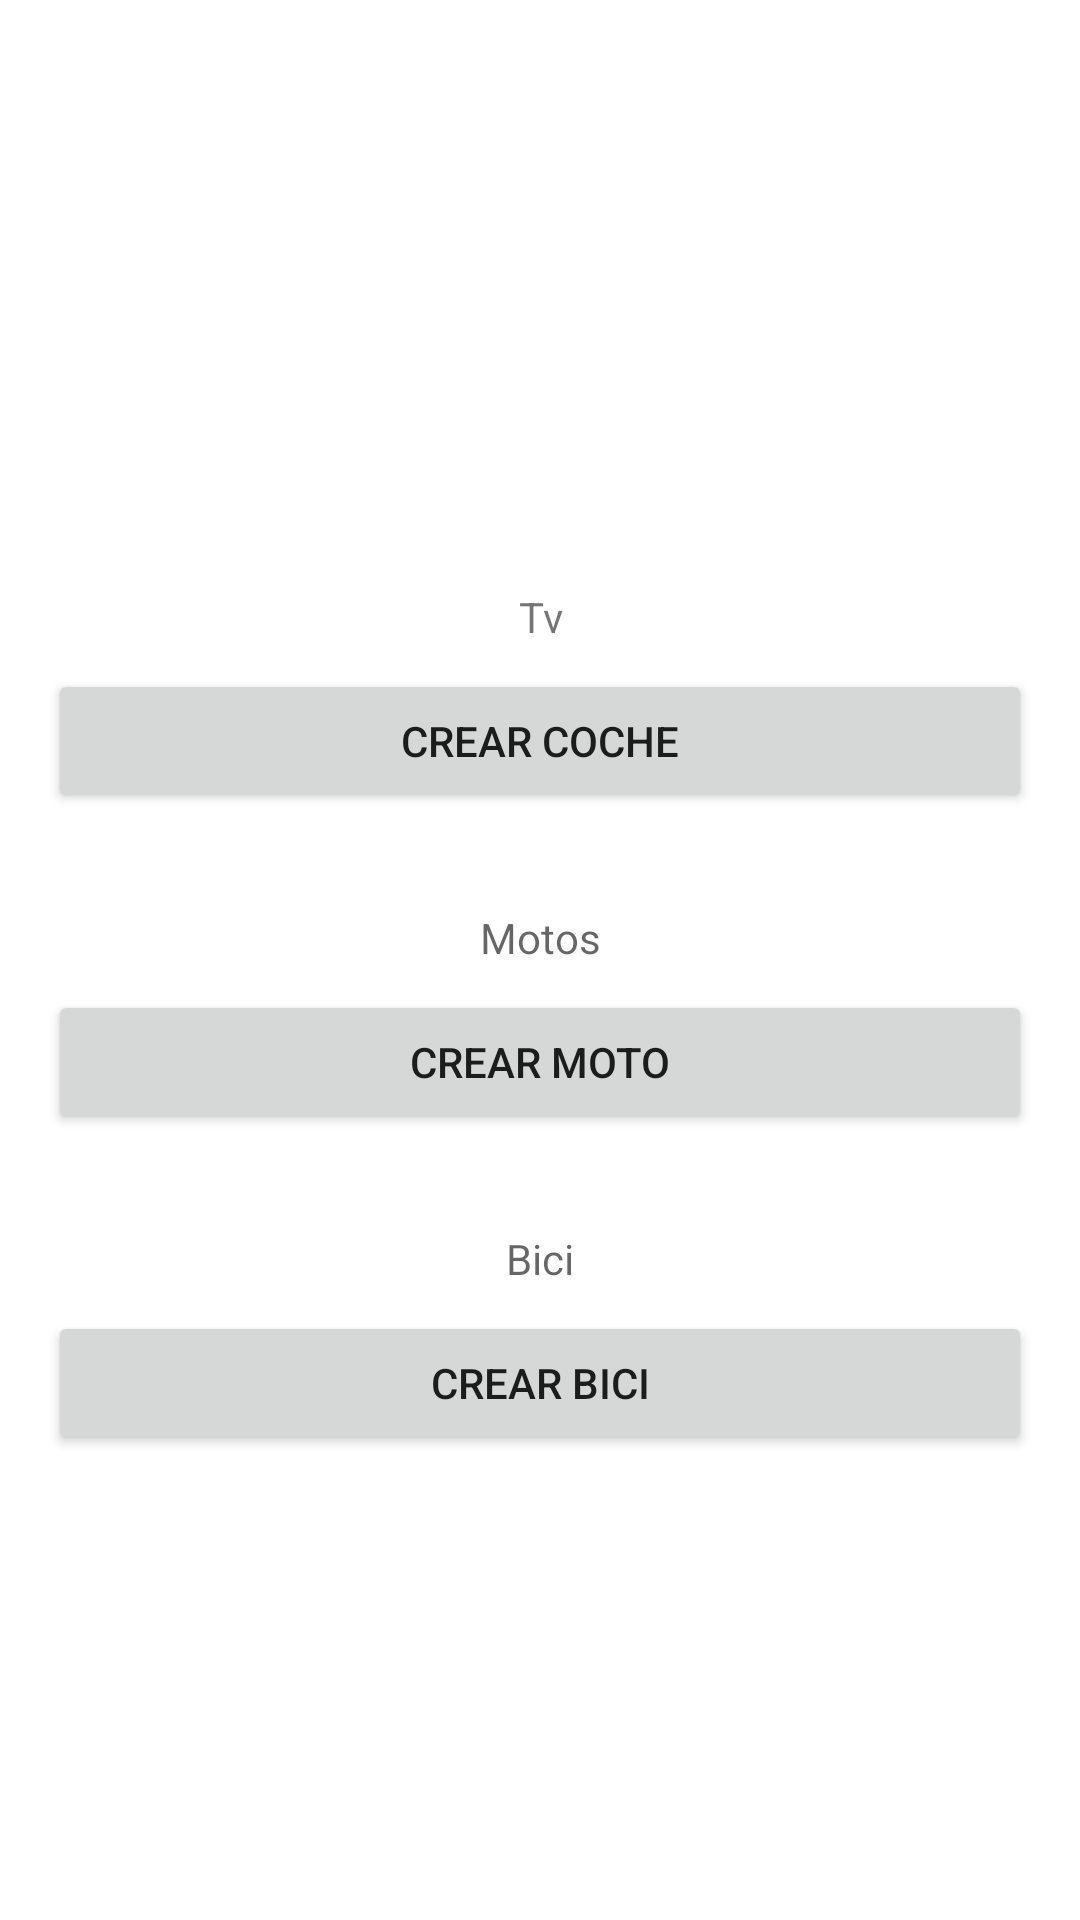

Android layout source for this screen:
<!-- AndroidManifest.xml: application theme Theme.Ejercicioautomoviles -->
<!-- res/layout/activity_main.xml -->
<?xml version="1.0" encoding="utf-8"?>
<androidx.constraintlayout.widget.ConstraintLayout xmlns:android="http://schemas.android.com/apk/res/android"
    xmlns:app="http://schemas.android.com/apk/res-auto"
    xmlns:tools="http://schemas.android.com/tools"
    android:layout_width="match_parent"
    android:layout_height="match_parent"
    tools:context=".MainActivity">

    <TextView
        android:id="@+id/lblcantidecochesMain"
        android:layout_width="0dp"
        android:layout_height="wrap_content"
        android:layout_marginStart="16dp"
        android:layout_marginTop="196dp"
        android:layout_marginEnd="16dp"
        android:gravity="center|center_horizontal"
        android:text="Tv"
        app:layout_constraintEnd_toEndOf="parent"
        app:layout_constraintHorizontal_bias="0.0"
        app:layout_constraintStart_toStartOf="parent"
        app:layout_constraintTop_toTopOf="parent" />

    <Button
        android:id="@+id/btncoche"
        android:layout_width="0dp"
        android:layout_height="wrap_content"
        android:layout_marginStart="16dp"
        android:layout_marginTop="8dp"
        android:layout_marginEnd="16dp"
        android:text="Crear Coche"
        app:layout_constraintEnd_toEndOf="parent"
        app:layout_constraintStart_toStartOf="parent"
        app:layout_constraintTop_toBottomOf="@+id/lblcantidecochesMain" />

    <TextView
        android:id="@+id/txtmoto"
        android:layout_width="0dp"
        android:layout_height="wrap_content"
        android:layout_marginStart="16dp"
        android:layout_marginTop="32dp"
        android:layout_marginEnd="16dp"
        android:gravity="center"
        android:hint="Motos"
        app:layout_constraintEnd_toEndOf="parent"
        app:layout_constraintHorizontal_bias="0.498"
        app:layout_constraintStart_toStartOf="parent"
        app:layout_constraintTop_toBottomOf="@+id/btncoche" />

    <Button
        android:id="@+id/btnmoto"
        android:layout_width="0dp"
        android:layout_height="wrap_content"
        android:layout_marginStart="16dp"
        android:layout_marginTop="8dp"
        android:layout_marginEnd="16dp"
        android:text="Crear Moto"
        app:layout_constraintEnd_toEndOf="parent"
        app:layout_constraintHorizontal_bias="0.498"
        app:layout_constraintStart_toStartOf="parent"
        app:layout_constraintTop_toBottomOf="@+id/txtmoto" />

    <TextView
        android:id="@+id/txtbici"
        android:layout_width="0dp"
        android:layout_height="wrap_content"
        android:layout_marginStart="16dp"
        android:layout_marginTop="32dp"
        android:layout_marginEnd="16dp"
        android:gravity="center"
        android:hint="Bici"
        app:layout_constraintEnd_toEndOf="parent"
        app:layout_constraintStart_toStartOf="parent"
        app:layout_constraintTop_toBottomOf="@+id/btnmoto" />

    <Button
        android:id="@+id/btnbici"
        android:layout_width="0dp"
        android:layout_height="wrap_content"
        android:layout_marginStart="16dp"
        android:layout_marginTop="8dp"
        android:layout_marginEnd="16dp"
        android:text="Crear Bici"
        app:layout_constraintEnd_toEndOf="parent"
        app:layout_constraintStart_toStartOf="parent"
        app:layout_constraintTop_toBottomOf="@+id/txtbici" />

</androidx.constraintlayout.widget.ConstraintLayout>
<!-- resources referenced by this layout -->
<resources>
  <style name="Theme.Ejercicioautomoviles" parent="Theme.MaterialComponents.DayNight.DarkActionBar">
          
          <item name="colorPrimary">@color/purple_500</item>
          <item name="colorPrimaryVariant">@color/purple_700</item>
          <item name="colorOnPrimary">@color/white</item>
          
          <item name="colorSecondary">@color/teal_200</item>
          <item name="colorSecondaryVariant">@color/teal_700</item>
          <item name="colorOnSecondary">@color/black</item>
          
          <item name="android:statusBarColor" tools:targetApi="l">?attr/colorPrimaryVariant</item>
          
      </style>
  <!-- not gathered from this repository: default colours our renderer supplied (Android Studio template values) -->
  <color name="purple_500">#FF6200EE</color>
  <color name="purple_700">#FF3700B3</color>
  <color name="teal_200">#FF03DAC5</color>
  <color name="teal_700">#FF018786</color>
  <color name="black">#FF000000</color>
  <color name="white">#FFFFFFFF</color>
</resources>
